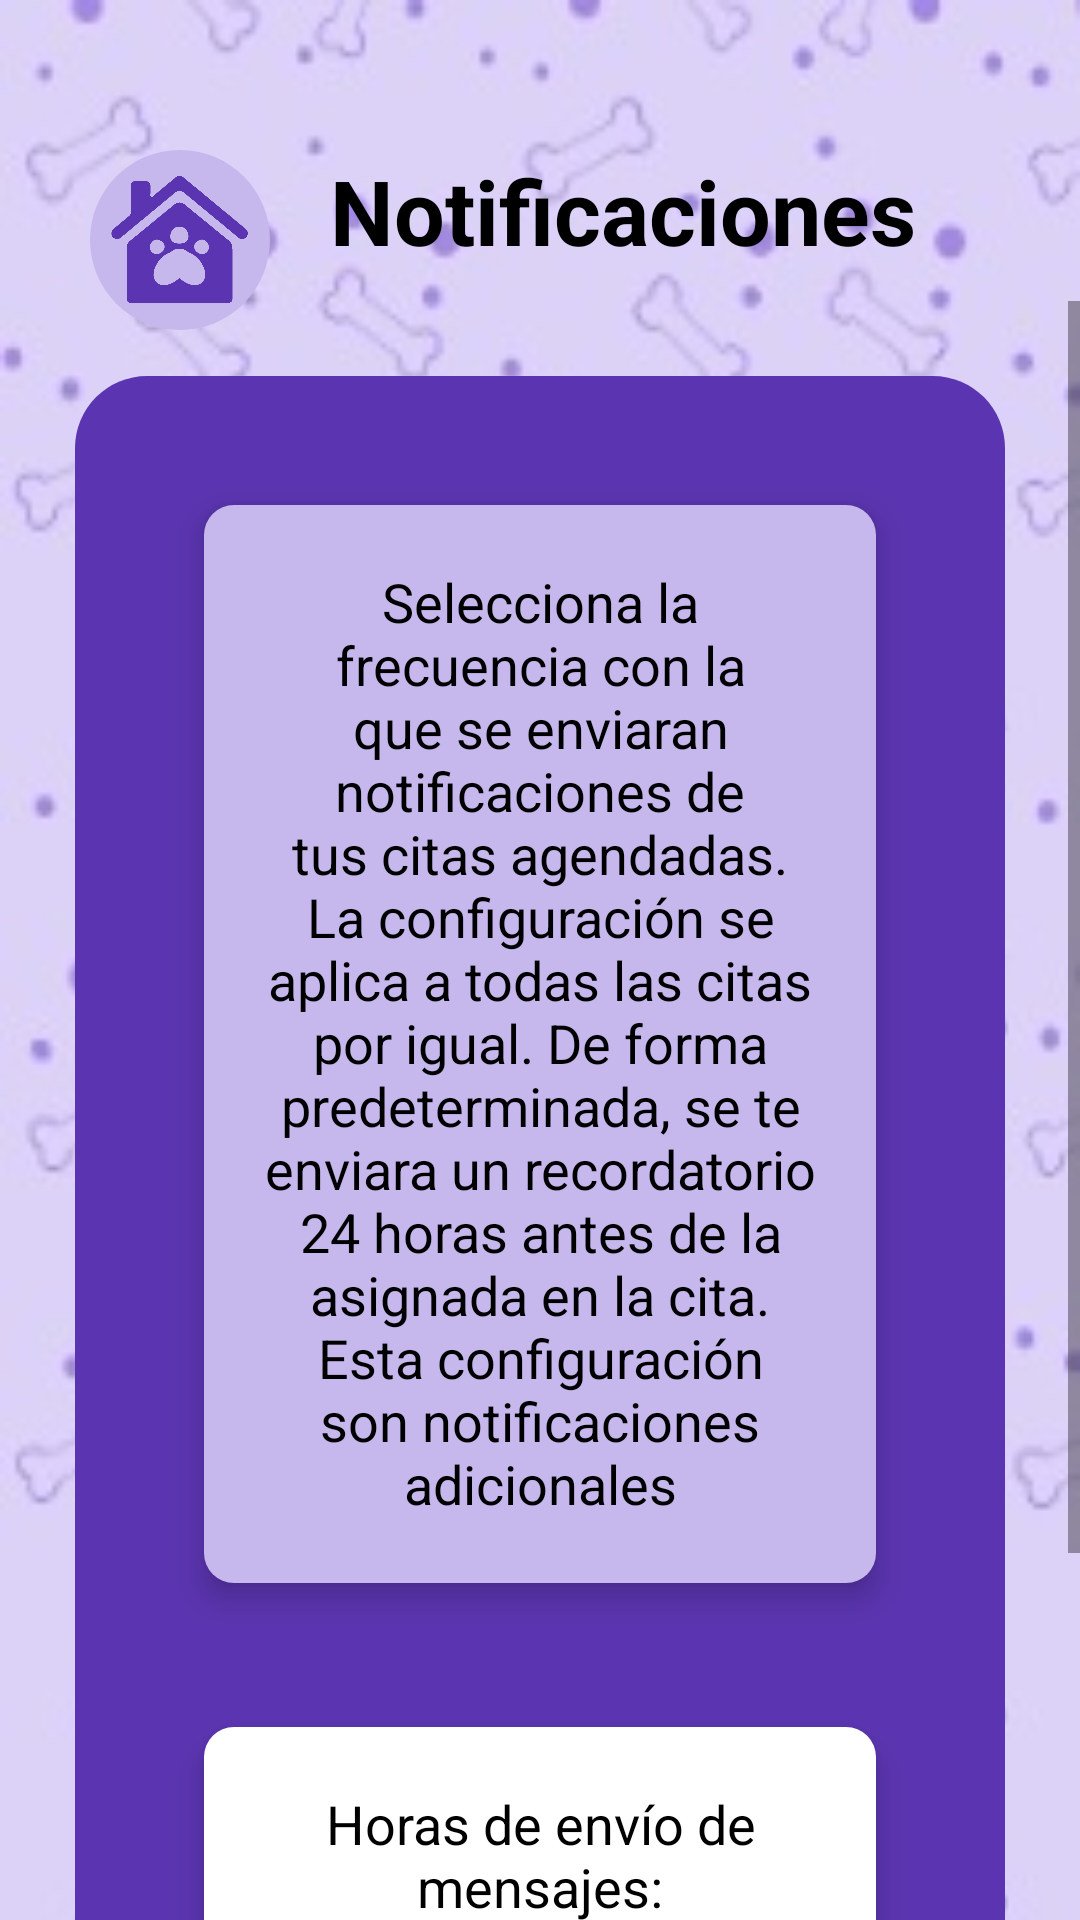

Here is an Android app screen rendered from its layout file. Give the layout XML and the strings, colors and styles it references.
<!-- AndroidManifest.xml: application theme Theme.Xolotl -->
<!-- res/layout/activity_notificaciones.xml -->
<?xml version="1.0" encoding="utf-8"?>
<RelativeLayout xmlns:android="http://schemas.android.com/apk/res/android"
    xmlns:tools="http://schemas.android.com/tools"
    android:background="@drawable/fondo_interfaz"
    android:layout_width="match_parent"
    android:layout_height="match_parent"
    tools:context=".ui.main.usuario.NotificacionesActivity">

    <FrameLayout
        android:id="@+id/btnHomeContainer"
        android:layout_width="60dp"
        android:layout_height="60dp"
        android:layout_marginTop="50dp"
        android:layout_marginStart="30dp"
        android:background="@drawable/fondo_morado_circular"
        android:foreground="?attr/selectableItemBackgroundBorderless"
        android:layout_alignParentStart="true">

        <ImageButton
            android:id="@+id/btnHome"
            android:layout_width="match_parent"
            android:layout_height="match_parent"
            android:background="@android:color/transparent"
            android:src="@drawable/home_morado"
            android:contentDescription="Volver al inicio"
            android:scaleType="centerCrop"/>
    </FrameLayout>

    
    <TextView
        android:id="@+id/txtTituloMascota"
        android:layout_width="wrap_content"
        android:layout_height="wrap_content"
        android:text="Notificaciones"
        android:textSize="30sp"
        android:textStyle="bold"
        android:textColor="@android:color/black"
        android:layout_marginStart="20dp"
        android:layout_marginTop="50dp"
        android:layout_toEndOf="@id/btnHomeContainer"/>

    
    <ScrollView
        android:layout_width="match_parent"
        android:layout_height="wrap_content"
        android:layout_below="@id/txtTituloMascota"
        android:layout_marginTop="10dp"
        android:fillViewport="true">

        <LinearLayout
            android:layout_width="match_parent"
            android:layout_height="match_parent"
            android:orientation="vertical"
            android:gravity="center_horizontal"
            android:layout_margin="24dp"
            android:padding="20dp"
            android:background="@drawable/rectangulosesion"
            android:paddingBottom="60dp"
            android:elevation="6dp">

            <LinearLayout
                android:layout_width="match_parent"
                android:layout_height="match_parent"
                android:orientation="vertical"
                android:gravity="center_horizontal"
                android:layout_margin="24dp"
                android:padding="20dp"
                android:background="@drawable/fondo_logo_circular"
                android:paddingBottom="60dp"
                android:elevation="6dp">

                
                <TextView
                    android:id="@+id/txtDescripcion"
                    android:layout_width="match_parent"
                    android:layout_height="wrap_content"
                    android:text="Selecciona la frecuencia con la que se enviaran notificaciones de tus citas agendadas. La configuración se aplica a todas las citas
                    por igual. De forma predeterminada, se te enviara un recordatorio 24 horas antes de la asignada en la cita. Esta configuración son notificaciones adicionales"
                    android:textColor="@android:color/black"
                    android:textSize="18sp"
                    android:textAlignment="center"
                    android:layout_marginBottom="1dp" />

            </LinearLayout>

            <LinearLayout
                android:layout_width="match_parent"
                android:layout_height="match_parent"
                android:orientation="vertical"
                android:gravity="center_horizontal"
                android:layout_margin="24dp"
                android:padding="20dp"
                android:background="@drawable/fondo_logo_circular"
                android:backgroundTint="@color/white"
                android:paddingBottom="60dp"
                android:elevation="6dp">

                <TextView
                    android:id="@+id/txtDescripcionHora"
                    android:layout_width="match_parent"
                    android:layout_height="match_parent"
                    android:text="Horas de envío de mensajes:"
                    android:textColor="@android:color/black"
                    android:textSize="18sp"
                    android:textAlignment="center"
                    android:layout_marginBottom="1dp"
                    />

            </LinearLayout>

            <AutoCompleteTextView
                android:id="@+id/txtColor"
                android:layout_width="match_parent"
                android:layout_height="wrap_content"
                android:inputType="textCapWords"
                android:maxLength="50"
                android:textColor="@android:color/black"
                android:textColorHint="#757575"
                android:background="@drawable/campos_circulares"
                android:layout_margin="24dp"
                android:padding="10dp"
                android:layout_marginBottom="10dp" />


        </LinearLayout>
    </ScrollView>
</RelativeLayout>
<!-- resources referenced by this layout -->
<resources>
  <color name="white">#FFFFFFFF</color>
  <!-- drawable fondo_interfaz: jpg bitmap (drawable, 17313 bytes) -->
  <!-- drawable fondo_logo_circular (drawable) -->
  <shape xmlns:android="http://schemas.android.com/apk/res/android"
      android:shape="rectangle">
      <solid android:color="@color/rectanguloLogo" />
      <corners android:radius="10dp" />
  </shape>
  <!-- drawable fondo_morado_circular (drawable) -->
  <?xml version="1.0" encoding="utf-8"?>
  <shape xmlns:android="http://schemas.android.com/apk/res/android"
      android:shape="oval">
  
      <size
          android:width="55dp"
          android:height="55dp"/>
  
      <solid android:color="@color/botonRegistrarse" />
  
  </shape>
  <!-- drawable home_morado: png bitmap (drawable, 65833 bytes) -->
  <!-- drawable rectangulosesion (drawable) -->
  <shape xmlns:android="http://schemas.android.com/apk/res/android"
      android:shape="rectangle">
  
      
      <solid android:color="@color/rectanguloInicioSesion" />
  
      
      <corners android:radius="24dp" />
  
      
      <stroke
          android:width="2dp"
          android:color="@android:color/transparent" />
  
      
      <padding
          android:bottom="16dp"
          android:top="16dp"
          android:left="16dp"
          android:right="16dp" />
  </shape>
  <style name="Theme.Xolotl" parent="Base.Theme.Xolotl" />
  <color name="rectanguloLogo">#c6b7ec</color>
  <color name="botonRegistrarse">#c6b7ec</color>
  <color name="rectanguloInicioSesion">#5b35b1</color>
  <style name="Base.Theme.Xolotl" parent="Theme.Material3.DayNight.NoActionBar">
          <item name="android:windowBackground">@drawable/fondo_interfaz</item>
          <item name="colorPrimary">@color/moradoSubtitulo</item>
      </style>
  <color name="moradoSubtitulo">#6A1B9A</color>
</resources>
